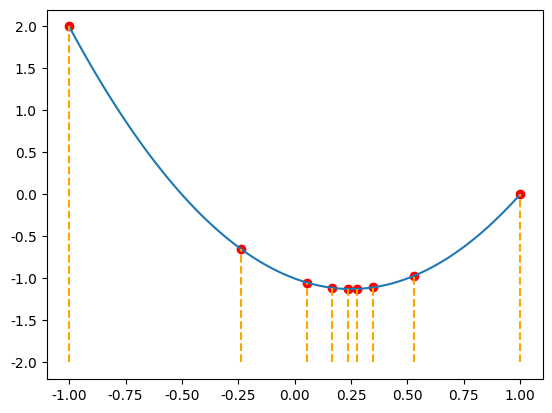

Write Python code to recreate this figure.
import numpy as np
import matplotlib.pyplot as plt
import numpy.linalg

plt.rcParams['font.sans-serif'] = ['Heiti TC']  # 用来正常显示中文标签
plt.rcParams['axes.unicode_minus'] = False  # 用来正常显示负号
tested_x = []
#
Fun_Phi = lambda x: 2 * x ** 2 - x - 1
a = -1
b = 1
Epsilon = 0.05
# alpha, beta = 0.382, 0.618
alpha, beta = (3 - np.sqrt(5)) / 2, (np.sqrt(5) - 1) / 2

t2 = a + beta * (b - a)
Phi2 = Fun_Phi(t2)
t1 = a + alpha * (b - a)
Phi1 = Fun_Phi(t1)
tested_x.extend([a, b, t1, t2])

while np.abs(t2 - t1) > Epsilon:
    if Phi1 <= Phi2:
        b = t2
        t2 = t1
        Phi2 = Phi1
        t1 = a + alpha * (b - a)
        Phi1 = Fun_Phi(t1)
        tested_x.append(t1)
    else:
        a = t1
        t1 = t2
        Phi1 = Phi2
        t2 = a + beta * (b - a)
        Phi2 = Fun_Phi(t2)
        tested_x.append(t2)


print(f"t1:{t1}, t2:{t2}, Optim:{min(Phi1, Phi2)}")

x = np.linspace(-1, 1, 100)
y = Fun_Phi(x)
tested_x = np.array(tested_x)
plt.figure()
plt.plot(x, y)
plt.scatter(x=tested_x,y=Fun_Phi(tested_x),c="red")
plt.vlines(tested_x,ymin=-2,ymax=Fun_Phi(tested_x),colors="orange",linestyles="dashed")
plt.show()
